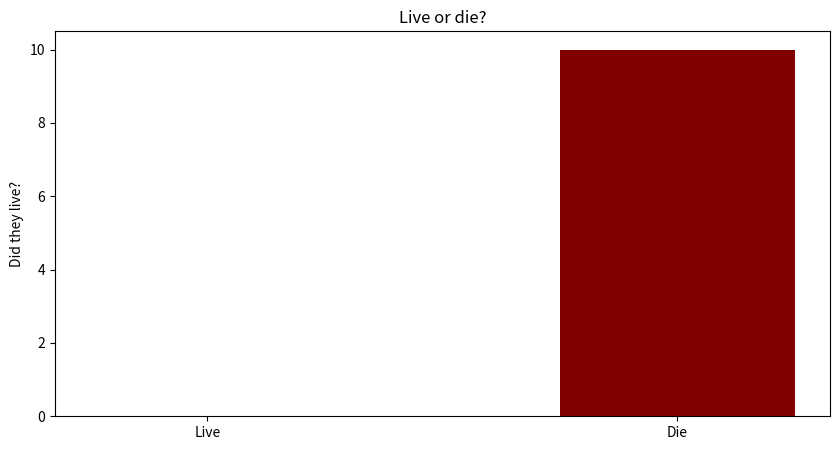

Python code for this plot:
import matplotlib.pyplot as plt
data = {'Live':0, 'Die':10}
live_die = list(data.keys())
kdr = list(data.values())
fig = plt.figure(figsize= (10,5))
plt.bar(live_die, kdr, color='maroon', width=.5)
plt.ylabel('Did they live?')
plt.title('Live or die?')
fig